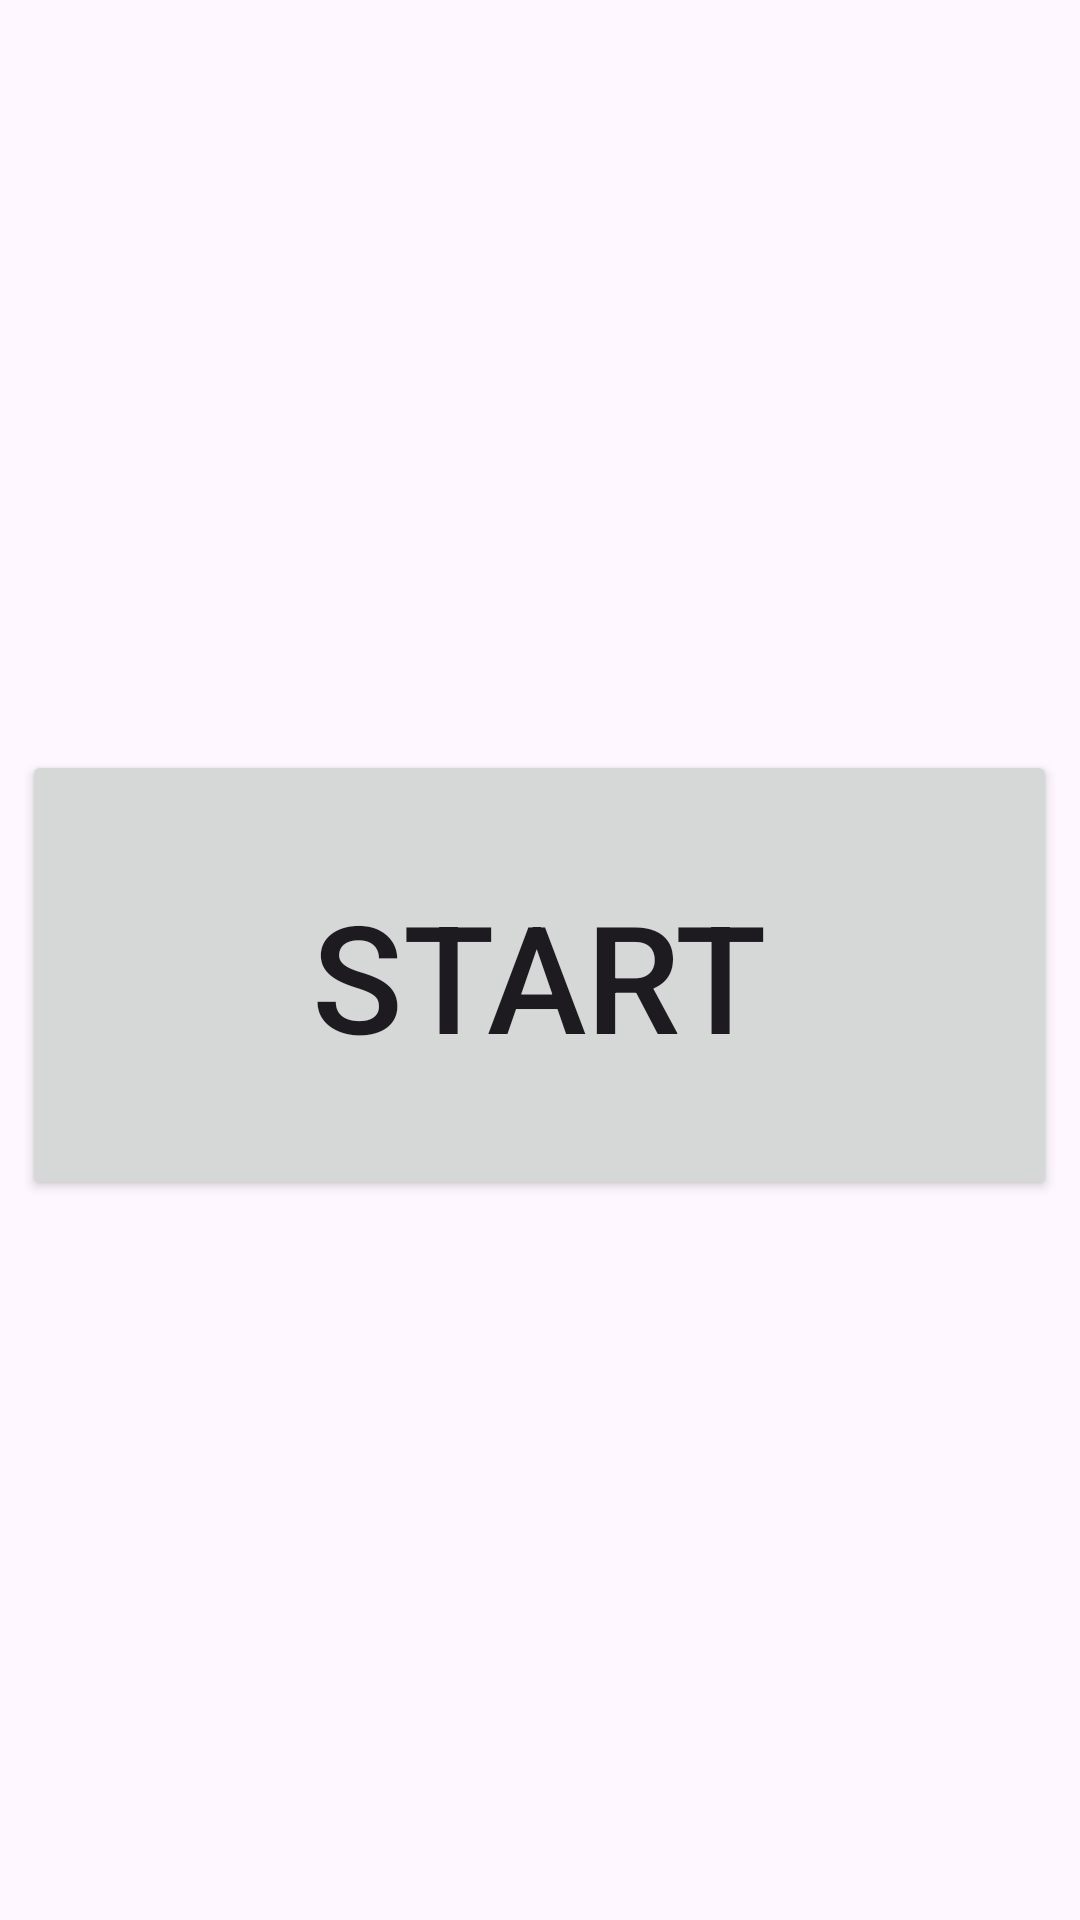

Here is an Android app screen rendered from its layout file. Give the layout XML and the strings, colors and styles it references.
<!-- AndroidManifest.xml: application theme Theme.MobileProject -->
<!-- res/layout/fragment_menu.xml -->
<?xml version="1.0" encoding="utf-8"?>
<FrameLayout xmlns:android="http://schemas.android.com/apk/res/android"
    xmlns:tools="http://schemas.android.com/tools"
    android:id="@+id/btnStart"
    android:layout_width="match_parent"
    android:layout_height="match_parent"
    tools:context=".Menu_Fragment">

    <LinearLayout
        android:layout_width="match_parent"
        android:layout_height="match_parent"
        android:orientation="vertical">

        <Button
            android:id="@+id/buttonStart"
            android:layout_width="345dp"
            android:layout_height="150dp"
            android:layout_gravity="center"
            android:layout_marginBottom="250dp"
            android:layout_marginTop="250dp"
            android:text="Start"
            android:textSize="50sp" />

    </LinearLayout>
</FrameLayout>
<!-- resources referenced by this layout -->
<resources>
  <style name="Theme.MobileProject" parent="Base.Theme.MobileProject" />
  <style name="Base.Theme.MobileProject" parent="Theme.Material3.DayNight.NoActionBar">
          
          <item name="colorPrimary">#3DA6D4</item>
      </style>
</resources>
